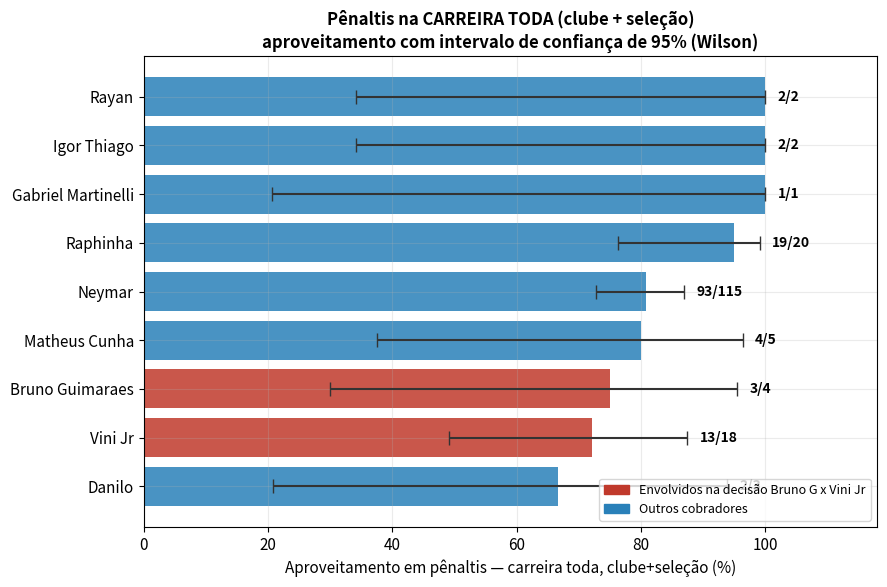
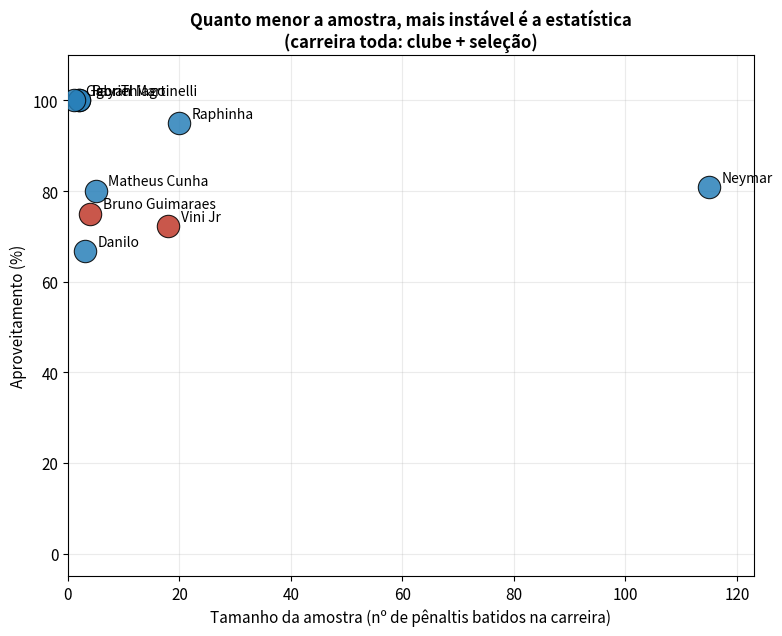
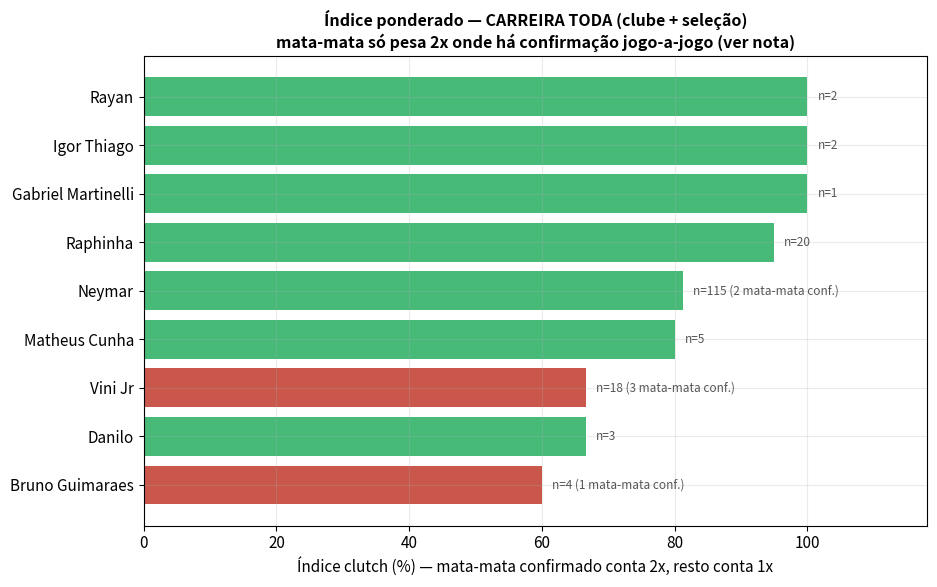

Generate these figures, in order, with matplotlib:
import pandas as pd
import numpy as np
import matplotlib.pyplot as plt
import matplotlib.patches as mpatches

plt.rcParams["font.size"] = 11
plt.rcParams["axes.grid"] = True
plt.rcParams["grid.alpha"] = 0.25

def wilson_ci(x, n, z=1.96):
    if n == 0:
        return (np.nan, np.nan, np.nan)
    phat = x / n
    denom = 1 + z**2 / n
    center = (phat + z**2 / (2 * n)) / denom
    margin = (z * np.sqrt((phat * (1 - phat) / n) + (z**2 / (4 * n**2)))) / denom
    return phat, max(0, center - margin), min(1, center + margin)

# ---------- dados de CARREIRA TODA (clube + selecao), Transfermarkt + pesquisa ----------
# Bruno Guimaraes corrigido p/ 3/4 (Transfermarkt ainda nao processou o miss vs Noruega 05/07/26)
carreira = {
    "Rayan":              (2, 2),
    "Igor Thiago":        (2, 2),
    "Gabriel Martinelli": (1, 1),
    "Raphinha":           (19, 20),
    "Neymar":             (93, 115),
    "Matheus Cunha":      (4, 5),
    "Bruno Guimaraes":    (3, 4),
    "Vini Jr":            (13, 18),
    "Danilo":             (2, 3),
}

resumo = pd.DataFrame(
    [(j, g, n) for j, (g, n) in carreira.items()], columns=["jogador", "gols", "n"]
)
resumo["pct"], resumo["ci_low"], resumo["ci_high"] = zip(
    *resumo.apply(lambda r: wilson_ci(r["gols"], r["n"]), axis=1)
)
resumo = resumo.sort_values("pct", ascending=False).reset_index(drop=True)

highlight = ["Vini Jr", "Bruno Guimaraes"]

# ================= FIG 1 (carreira) — aproveitamento com IC 95% =================
fig, ax = plt.subplots(figsize=(9, 6))
y = np.arange(len(resumo))
pct = resumo["pct"].values * 100
err_low = (resumo["pct"].values - resumo["ci_low"].values) * 100
err_high = (resumo["ci_high"].values - resumo["pct"].values) * 100
colors = ["#c0392b" if p in highlight else "#2980b9" for p in resumo["jogador"]]

ax.barh(y, pct, xerr=[err_low, err_high], color=colors, alpha=0.85,
        capsize=5, error_kw={"elinewidth": 1.5, "ecolor": "#333"})
for i in range(len(resumo)):
    g, n = int(resumo.loc[i, "gols"]), int(resumo.loc[i, "n"])
    ax.text(pct[i] + err_high[i] + 2, i, f"{g}/{n}", va="center", fontsize=10, fontweight="bold")

ax.set_yticks(y)
ax.set_yticklabels(resumo["jogador"])
ax.set_xlabel("Aproveitamento em pênaltis — carreira toda, clube+seleção (%)")
ax.set_xlim(0, 118)
ax.set_title("Pênaltis na CARREIRA TODA (clube + seleção)\naproveitamento com intervalo de confiança de 95% (Wilson)",
             fontsize=12, fontweight="bold")
ax.invert_yaxis()
legend_elems = [mpatches.Patch(color="#c0392b", label="Envolvidos na decisão Bruno G x Vini Jr"),
                mpatches.Patch(color="#2980b9", label="Outros cobradores")]
ax.legend(handles=legend_elems, loc="lower right", fontsize=9)
plt.tight_layout()
plt.savefig("", dpi=160)
plt.close()

# ================= FIG 2 (carreira) — amostra x aproveitamento =================
fig, ax = plt.subplots(figsize=(8, 6.5))
for i in range(len(resumo)):
    p = resumo.loc[i, "jogador"]
    n = resumo.loc[i, "n"]
    pct_i = resumo.loc[i, "pct"] * 100
    color = "#c0392b" if p in highlight else "#2980b9"
    ax.scatter(n, pct_i, s=260, color=color, alpha=0.85, edgecolor="black", linewidth=0.8, zorder=3)
    ax.annotate(p, (n, pct_i), textcoords="offset points", xytext=(9, 4), fontsize=10)

ax.set_xlabel("Tamanho da amostra (nº de pênaltis batidos na carreira)")
ax.set_ylabel("Aproveitamento (%)")
ax.set_title("Quanto menor a amostra, mais instável é a estatística\n(carreira toda: clube + seleção)",
              fontsize=12, fontweight="bold")
ax.set_xlim(0, resumo["n"].max() + 8)
ax.set_ylim(-5, 110)
plt.tight_layout()
plt.savefig("", dpi=160)
plt.close()

# ================= FIG 3 (carreira) — índice ponderado mata-mata 2x =================
# OBS / limitação importante: só temos a QUEBRA por fase (mata-mata x normal) confirmada
# jogo-a-jogo para uma parte das cobrancas de Neymar, Bruno G. e Vini Jr (fonte: reportagens
# especificas). Para os demais jogadores e para o restante das cobrancas de carreira desses
# tres, nao ha quebra publica disponivel -> tratamos como peso 1x ("normal") por padrao.
# Isso deve SUBESTIMAR o indice clutch real de quem tiver mais mata-mata nao documentado.
mata_mata_confirmado = {
    # jogador: (gols_mata_mata, tentativas_mata_mata)  -> extraido das reportagens usadas antes
    "Neymar": (2, 2),            # Coreia do Sul 2022 (WC) + Noruega 2026 (WC) - ambos convertidos
    "Bruno Guimaraes": (0, 1),   # miss vs Noruega 2026 (oitavas WC)
    "Vini Jr": (1, 3),           # CL: Atletico (miss) + City ida (miss) + City volta (gol)
}

linhas = []
for _, row in resumo.iterrows():
    jogador, gols_tot, n_tot = row["jogador"], int(row["gols"]), int(row["n"])
    gols_mm, n_mm = mata_mata_confirmado.get(jogador, (0, 0))
    n_normal = n_tot - n_mm
    gols_normal = gols_tot - gols_mm
    gols_pond = gols_normal * 1 + gols_mm * 2
    tent_pond = n_normal * 1 + n_mm * 2
    linhas.append([jogador, n_tot, n_mm, gols_pond / tent_pond * 100])

pond = pd.DataFrame(linhas, columns=["jogador", "n_bruto", "n_mata_mata_conf", "indice_clutch"])
pond = pond.sort_values("indice_clutch", ascending=False).reset_index(drop=True)

fig, ax = plt.subplots(figsize=(9.5, 6))
y = np.arange(len(pond))
colors = ["#c0392b" if p in highlight else "#27ae60" for p in pond["jogador"]]
ax.barh(y, pond["indice_clutch"], color=colors, alpha=0.85)
for i in range(len(pond)):
    nb = int(pond.loc[i, "n_bruto"])
    nmm = int(pond.loc[i, "n_mata_mata_conf"])
    tag = f"n={nb}" + (f" ({nmm} mata-mata conf.)" if nmm > 0 else "")
    ax.text(pond.loc[i, "indice_clutch"] + 1.5, i, tag, va="center", fontsize=8.5,
            style="italic", color="#555")

ax.set_yticks(y)
ax.set_yticklabels(pond["jogador"])
ax.invert_yaxis()
ax.set_xlim(0, 118)
ax.set_xlabel("Índice clutch (%) — mata-mata confirmado conta 2x, resto conta 1x")
ax.set_title("Índice ponderado — CARREIRA TODA (clube + seleção)\nmata-mata só pesa 2x onde há confirmação jogo-a-jogo (ver nota)",
              fontsize=11.5, fontweight="bold")
plt.tight_layout()
plt.savefig("", dpi=160)
plt.close()

print(resumo[["jogador", "gols", "n", "pct", "ci_low", "ci_high"]].round(3).to_string(index=False))
print()
print(pond.round(3).to_string(index=False))
